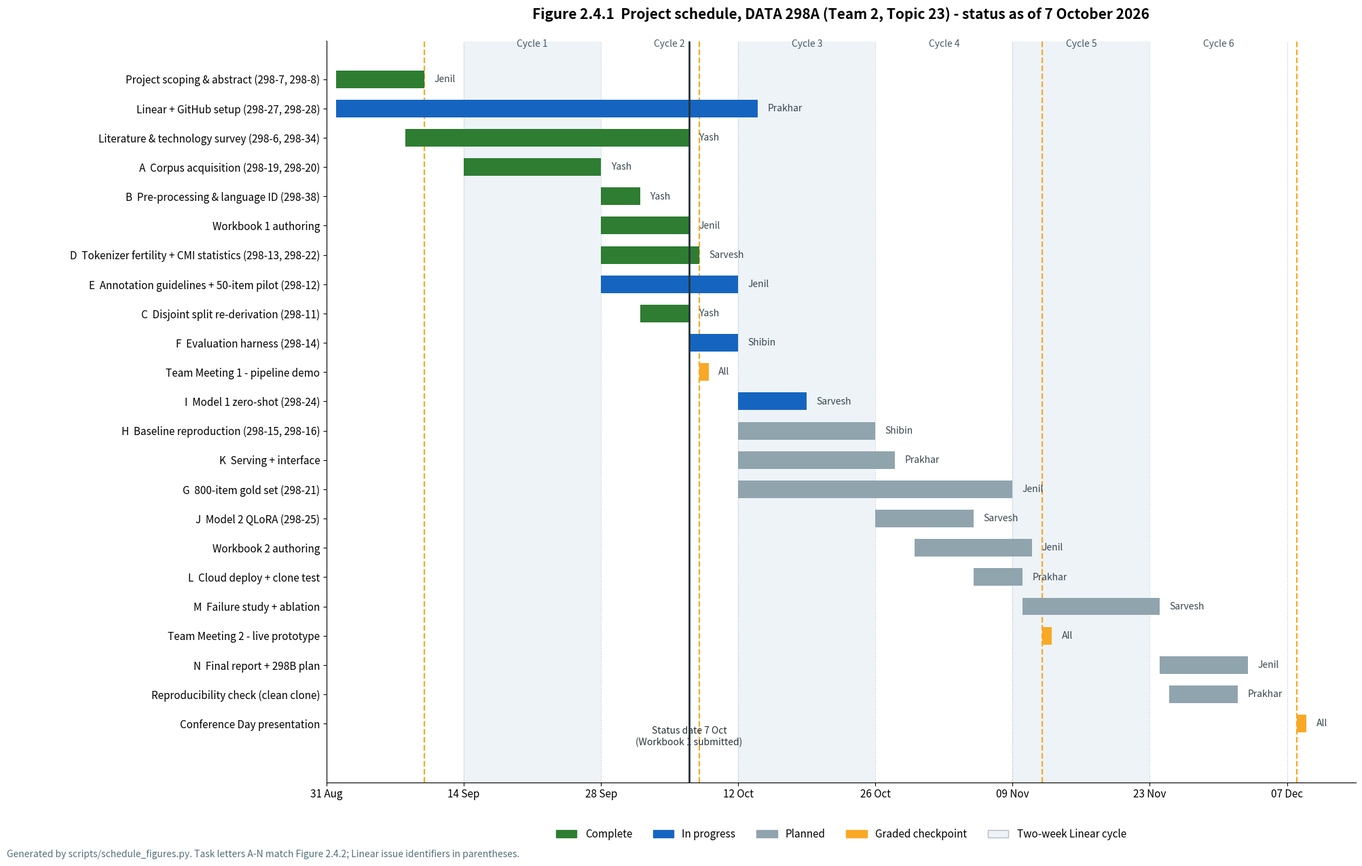
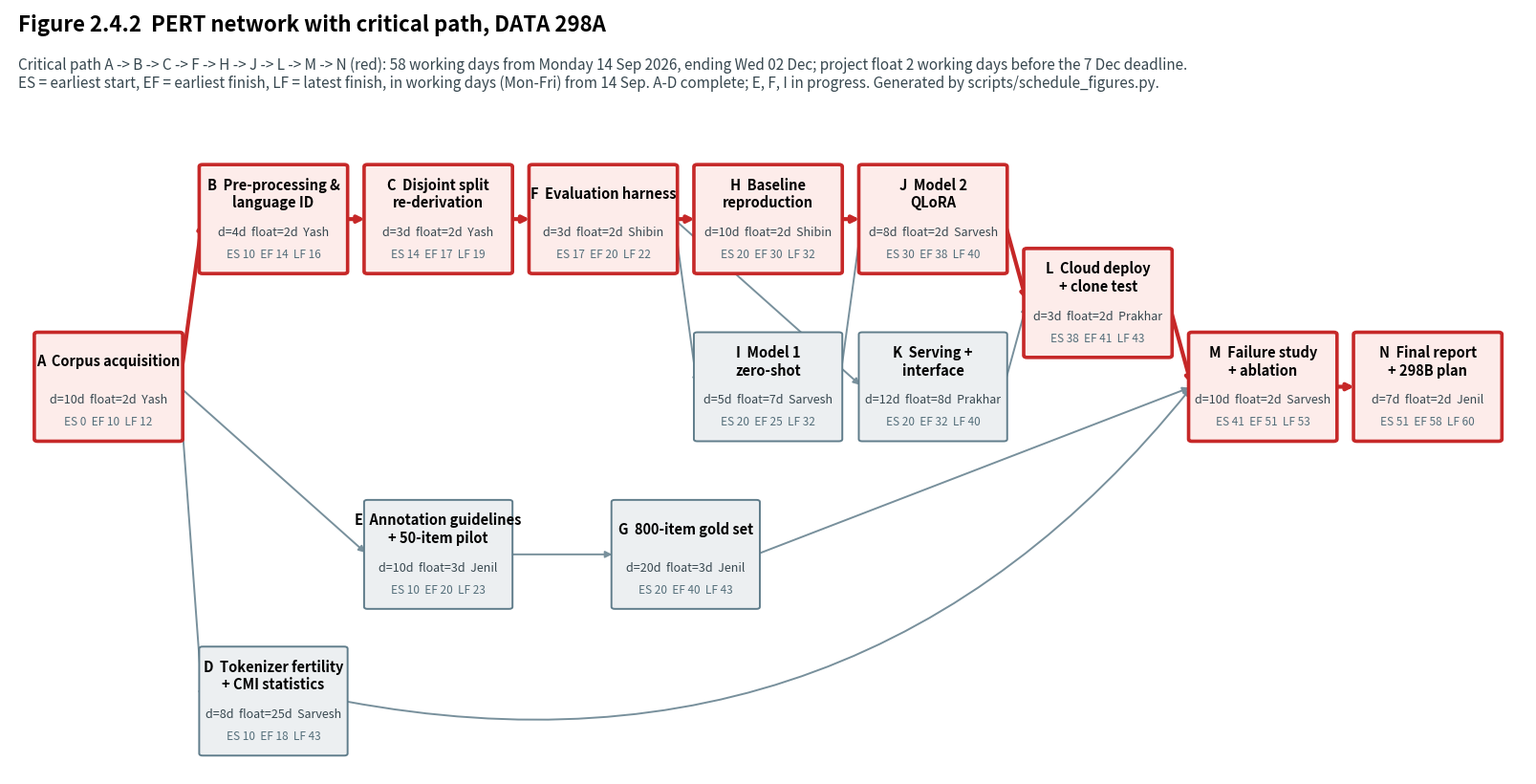

Generate these figures, in order, with matplotlib:
"""Generate Workbook 1 Figures 2.4.1 (Gantt) and 2.4.2 (PERT) from one task list.

Usage:  python scripts/schedule_figures.py [--out reports/figures]

The PERT network is computed in working days (Mon-Fri) from Monday 14 September 2026,
the start of Linear Cycle 1. The Gantt chart draws the same tasks on calendar dates,
coloured by status as of STATUS_DATE, with two-week Linear cycles shaded behind the bars.
"""
import argparse
from datetime import date, timedelta
from pathlib import Path

import matplotlib
matplotlib.use("Agg")
import matplotlib.dates as mdates
import matplotlib.pyplot as plt
import numpy as np
from matplotlib.patches import FancyBboxPatch, Patch

PROJECT_START = date(2026, 9, 14)          # Linear Cycle 1 starts
STATUS_DATE = date(2026, 10, 7)            # Workbook 1 submission
DEADLINE = date(2026, 12, 7)               # Final report due
TM2 = date(2026, 11, 12)                   # Team Meeting 2 (live prototype)
CHECKPOINTS = [date(2026, 9, 10), date(2026, 10, 8), date(2026, 11, 12), date(2026, 12, 8)]
CYCLE_LEN = 14

# PERT network: id, label, owner, duration (working days), dependencies, status
NETWORK = [
    ("A", "Corpus acquisition", "Yash", 10, [], "done"),
    ("B", "Pre-processing &\nlanguage ID", "Yash", 4, ["A"], "done"),
    ("C", "Disjoint split\nre-derivation", "Yash", 3, ["B"], "done"),
    ("D", "Tokenizer fertility\n+ CMI statistics", "Sarvesh", 8, ["A"], "done"),
    ("E", "Annotation guidelines\n+ 50-item pilot", "Jenil", 10, ["A"], "progress"),
    ("F", "Evaluation harness", "Shibin", 3, ["C"], "progress"),
    ("G", "800-item gold set", "Jenil", 20, ["E"], "planned"),
    ("H", "Baseline\nreproduction", "Shibin", 10, ["F"], "planned"),
    ("I", "Model 1\nzero-shot", "Sarvesh", 5, ["F"], "progress"),
    ("J", "Model 2\nQLoRA", "Sarvesh", 8, ["H", "I"], "planned"),
    ("K", "Serving +\ninterface", "Prakhar", 12, ["F"], "planned"),
    ("L", "Cloud deploy\n+ clone test", "Prakhar", 3, ["J", "K"], "planned"),
    ("M", "Failure study\n+ ablation", "Sarvesh", 10, ["L", "G", "D"], "planned"),
    ("N", "Final report\n+ 298B plan", "Jenil", 7, ["M"], "planned"),
]

# Extra Gantt rows that are not PERT activities: label, owner, start, end, status
EXTRA = [
    ("Project scoping & abstract (298-7, 298-8)", "Jenil", date(2026, 9, 1), date(2026, 9, 10), "done"),
    ("Linear + GitHub setup (298-27, 298-28)", "Prakhar", date(2026, 9, 1), date(2026, 10, 14), "progress"),
    ("Literature & technology survey (298-6, 298-34)", "Yash", date(2026, 9, 8), date(2026, 10, 7), "done"),
    ("Workbook 1 authoring", "Jenil", date(2026, 9, 28), date(2026, 10, 7), "done"),
    ("Team Meeting 1 - pipeline demo", "All", date(2026, 10, 8), date(2026, 10, 9), "checkpoint"),
    ("Workbook 2 authoring", "Jenil", date(2026, 10, 30), date(2026, 11, 11), "planned"),
    ("Team Meeting 2 - live prototype", "All", date(2026, 11, 12), date(2026, 11, 13), "checkpoint"),
    ("Reproducibility check (clean clone)", "Prakhar", date(2026, 11, 25), date(2026, 12, 2), "planned"),
    ("Conference Day presentation", "All", date(2026, 12, 8), date(2026, 12, 9), "checkpoint"),
]
ISSUE = {"A": "298-19, 298-20", "B": "298-38", "C": "298-11", "D": "298-13, 298-22", "E": "298-12",
         "F": "298-14", "G": "298-21", "H": "298-15, 298-16", "I": "298-24", "J": "298-25"}
COLOURS = {"done": "#2e7d32", "progress": "#1565c0", "planned": "#90a4ae",
           "risk": "#c62828", "checkpoint": "#f9a825"}
LABELS = {"done": "Complete", "progress": "In progress", "planned": "Planned",
          "checkpoint": "Graded checkpoint"}


def wd_to_date(n):
    """Working-day offset from PROJECT_START to a calendar date (start of that day)."""
    return np.busday_offset(np.datetime64(PROJECT_START), n, roll="forward").astype(date)


def compute(network, deadline_wd):
    rows, succ = {}, {n[0]: [] for n in network}
    for ident, label, owner, dur, deps, status in network:
        es = max((rows[d]["EF"] for d in deps), default=0)
        rows[ident] = dict(id=ident, label=label, owner=owner, d=dur, deps=deps,
                           status=status, ES=es, EF=es + dur)
        for d in deps:
            succ[d].append(ident)
    for ident, *_ in reversed(network):
        r = rows[ident]
        r["LF"] = min((rows[s]["LS"] for s in succ[ident]), default=deadline_wd)
        r["LS"] = r["LF"] - r["d"]
        r["float"] = r["LS"] - r["ES"]
    min_float = min(r["float"] for r in rows.values())
    for r in rows.values():
        r["critical"] = r["float"] == min_float
    return rows, succ


def gantt(rows, out):
    items = []
    for r in rows.values():
        name = r["label"].replace("\n", " ")
        if r["id"] in ISSUE:
            name += f" ({ISSUE[r['id']]})"
        items.append((f"{r['id']}  {name}", r["owner"], wd_to_date(r["ES"]),
                      wd_to_date(r["EF"]), r["status"]))
    for label, owner, s, e, st in EXTRA:
        items.append((label, owner, s, e, st))
    items.sort(key=lambda x: (x[2], x[3]))

    fig, ax = plt.subplots(figsize=(20.48, 13.0), dpi=100)
    c0 = PROJECT_START
    k = 1
    while c0 < DEADLINE:
        c1 = c0 + timedelta(days=CYCLE_LEN)
        ax.axvspan(c0, c1, color="#eef3f8" if k % 2 else "#ffffff", zorder=0)
        ax.text(c0 + timedelta(days=7), -1.05, f"Cycle {k}", ha="center", va="bottom",
                fontsize=10, color="#455a64")
        c0, k = c1, k + 1
    for i, (label, owner, s, e, st) in enumerate(items):
        ax.barh(i, (e - s).days, left=s, color=COLOURS[st], height=0.6, zorder=2)
        ax.text(e + timedelta(days=1), i, owner, va="center", fontsize=10, color="#37474f")
    for cp in CHECKPOINTS:
        ax.axvline(cp, color="#f9a825", linestyle="--", linewidth=1.6, zorder=1)
    ax.axvline(STATUS_DATE, color="#263238", linewidth=2, zorder=3)
    ax.text(STATUS_DATE, len(items) - 0.2, "Status date 7 Oct\n(Workbook 1 submitted)",
            ha="center", va="bottom", fontsize=10, color="#263238")
    ax.set_yticks(range(len(items)))
    ax.set_yticklabels([x[0] for x in items], fontsize=11)
    ax.set_ylim(len(items) + 1.0, -1.3)
    ax.set_xlim(date(2026, 8, 31), date(2026, 12, 14))
    ax.xaxis.set_major_locator(mdates.WeekdayLocator(byweekday=mdates.MO, interval=2))
    ax.xaxis.set_major_formatter(mdates.DateFormatter("%d %b"))
    ax.tick_params(axis="x", labelsize=11)
    ax.grid(axis="x", linestyle=":", color="#b0bec5", zorder=0)
    for s in ("top", "right"):
        ax.spines[s].set_visible(False)
    ax.set_title("Figure 2.4.1  Project schedule, DATA 298A (Team 2, Topic 23) - status as of 7 October 2026",
                 fontsize=15, fontweight="bold", pad=24)
    handles = [Patch(color=COLOURS[k], label=v) for k, v in LABELS.items()]
    handles.append(Patch(facecolor="#eef3f8", edgecolor="#b0bec5", label="Two-week Linear cycle"))
    ax.legend(handles=handles, loc="upper center", bbox_to_anchor=(0.5, -0.05), ncol=5,
              fontsize=11, frameon=False)
    fig.text(0.01, 0.005, "Generated by scripts/schedule_figures.py. Task letters A-N match Figure 2.4.2; "
             "Linear issue identifiers in parentheses.", fontsize=10, color="#546e7a")
    fig.subplots_adjust(left=0.24, right=0.98, top=0.93, bottom=0.09)
    fig.savefig(out / "fig2_4_1_gantt.png", dpi=100)
    plt.close(fig)


def pert(rows, succ, out):
    pos = {"A": (0, 2.4), "B": (1, 4.0), "C": (2, 4.0), "F": (3, 4.0), "H": (4, 4.0),
           "J": (5, 4.0), "I": (4, 2.4), "K": (5, 2.4), "L": (6, 3.2), "M": (7, 2.4),
           "N": (8, 2.4), "E": (2, 0.8), "G": (3.5, 0.8), "D": (1, -0.6)}
    fig, ax = plt.subplots(figsize=(20.48, 10.39), dpi=100)
    ax.set_xlim(-0.6, 8.6)
    ax.set_ylim(-1.3, 6.0)
    ax.axis("off")
    w, h = 0.86, 1.0
    red, grey = "#c62828", "#78909c"
    for a, bs in succ.items():
        for b in bs:
            (x0, y0), (x1, y1) = pos[a], pos[b]
            crit = rows[a]["critical"] and rows[b]["critical"] and rows[a]["EF"] == rows[b]["ES"]
            ax.annotate("", xy=(x1 - w / 2, y1), xytext=(x0 + w / 2, y0),
                        arrowprops=dict(arrowstyle="-|>", lw=3 if crit else 1.4,
                                        color=red if crit else grey,
                                        connectionstyle="arc3,rad=0.3" if (a, b) == ("D", "M") else "arc3,rad=0.0"), zorder=1)
    for r in rows.values():
        x, y = pos[r["id"]]
        crit = r["critical"]
        box = FancyBboxPatch((x - w / 2, y - h / 2), w, h, boxstyle="round,pad=0.02",
                             fc="#fdecea" if crit else "#eceff1", ec=red if crit else "#607d8b",
                             lw=2.6 if crit else 1.4, zorder=2)
        ax.add_patch(box)
        ax.text(x, y + 0.24, f"{r['id']}  {r['label']}", ha="center", va="center",
                fontsize=10.5, fontweight="bold", zorder=3)
        ax.text(x, y - 0.13, f"d={r['d']}d  float={r['float']}d  {r['owner']}", ha="center",
                va="center", fontsize=9, color="#37474f", zorder=3)
        ax.text(x, y - 0.34, f"ES {r['ES']}  EF {r['EF']}  LF {r['LF']}", ha="center", va="center",
                fontsize=8.5, color="#546e7a", zorder=3)
    path = " -> ".join(r["id"] for r in rows.values() if r["critical"])
    end = max(r["EF"] for r in rows.values())
    flt = min(r["float"] for r in rows.values())
    ax.text(-0.55, 5.95, "Figure 2.4.2  PERT network with critical path, DATA 298A",
            fontsize=16, fontweight="bold", va="top")
    ax.text(-0.55, 5.55,
            f"Critical path {path} (red): {end} working days from Monday 14 Sep 2026, ending "
            f"{wd_to_date(end - 1):%a %d %b}; project float {flt} working days before the 7 Dec deadline.\n"
            "ES = earliest start, EF = earliest finish, LF = latest finish, in working days (Mon-Fri) from 14 Sep. "
            "A-D complete; E, F, I in progress. Generated by scripts/schedule_figures.py.",
            fontsize=11, va="top", color="#37474f")
    fig.savefig(out / "fig2_4_2_pert.png", dpi=100)
    plt.close(fig)


def main():
    ap = argparse.ArgumentParser()
    ap.add_argument("--out", default="reports/figures")
    args = ap.parse_args()
    out = Path(args.out)
    out.mkdir(parents=True, exist_ok=True)
    deadline_wd = int(np.busday_count(np.datetime64(PROJECT_START), np.datetime64(DEADLINE)))
    rows, succ = compute(NETWORK, deadline_wd)
    gantt(rows, out)
    pert(rows, succ, out)
    with open(out / "fig2_4_2_pert.csv", "w") as f:
        f.write("id,label,owner,duration,deps,ES,EF,LS,LF,float,critical,status\n")
        for r in rows.values():
            f.write(f"{r['id']},{r['label'].replace(chr(10), ' ')},{r['owner']},{r['d']},"
                    f"{' '.join(r['deps'])},{r['ES']},{r['EF']},{r['LS']},{r['LF']},{r['float']},"
                    f"{r['critical']},{r['status']}\n")
    l_ef = wd_to_date(rows["L"]["EF"] - 1)
    print(f"deadline_wd={deadline_wd} end={max(r['EF'] for r in rows.values())} "
          f"L finishes {l_ef} (TM2 {TM2})")
    for r in rows.values():
        print(r["id"], r["ES"], r["EF"], r["LF"], r["float"], r["critical"],
              wd_to_date(r["ES"]), wd_to_date(r["EF"] - 1))


if __name__ == "__main__":
    main()
